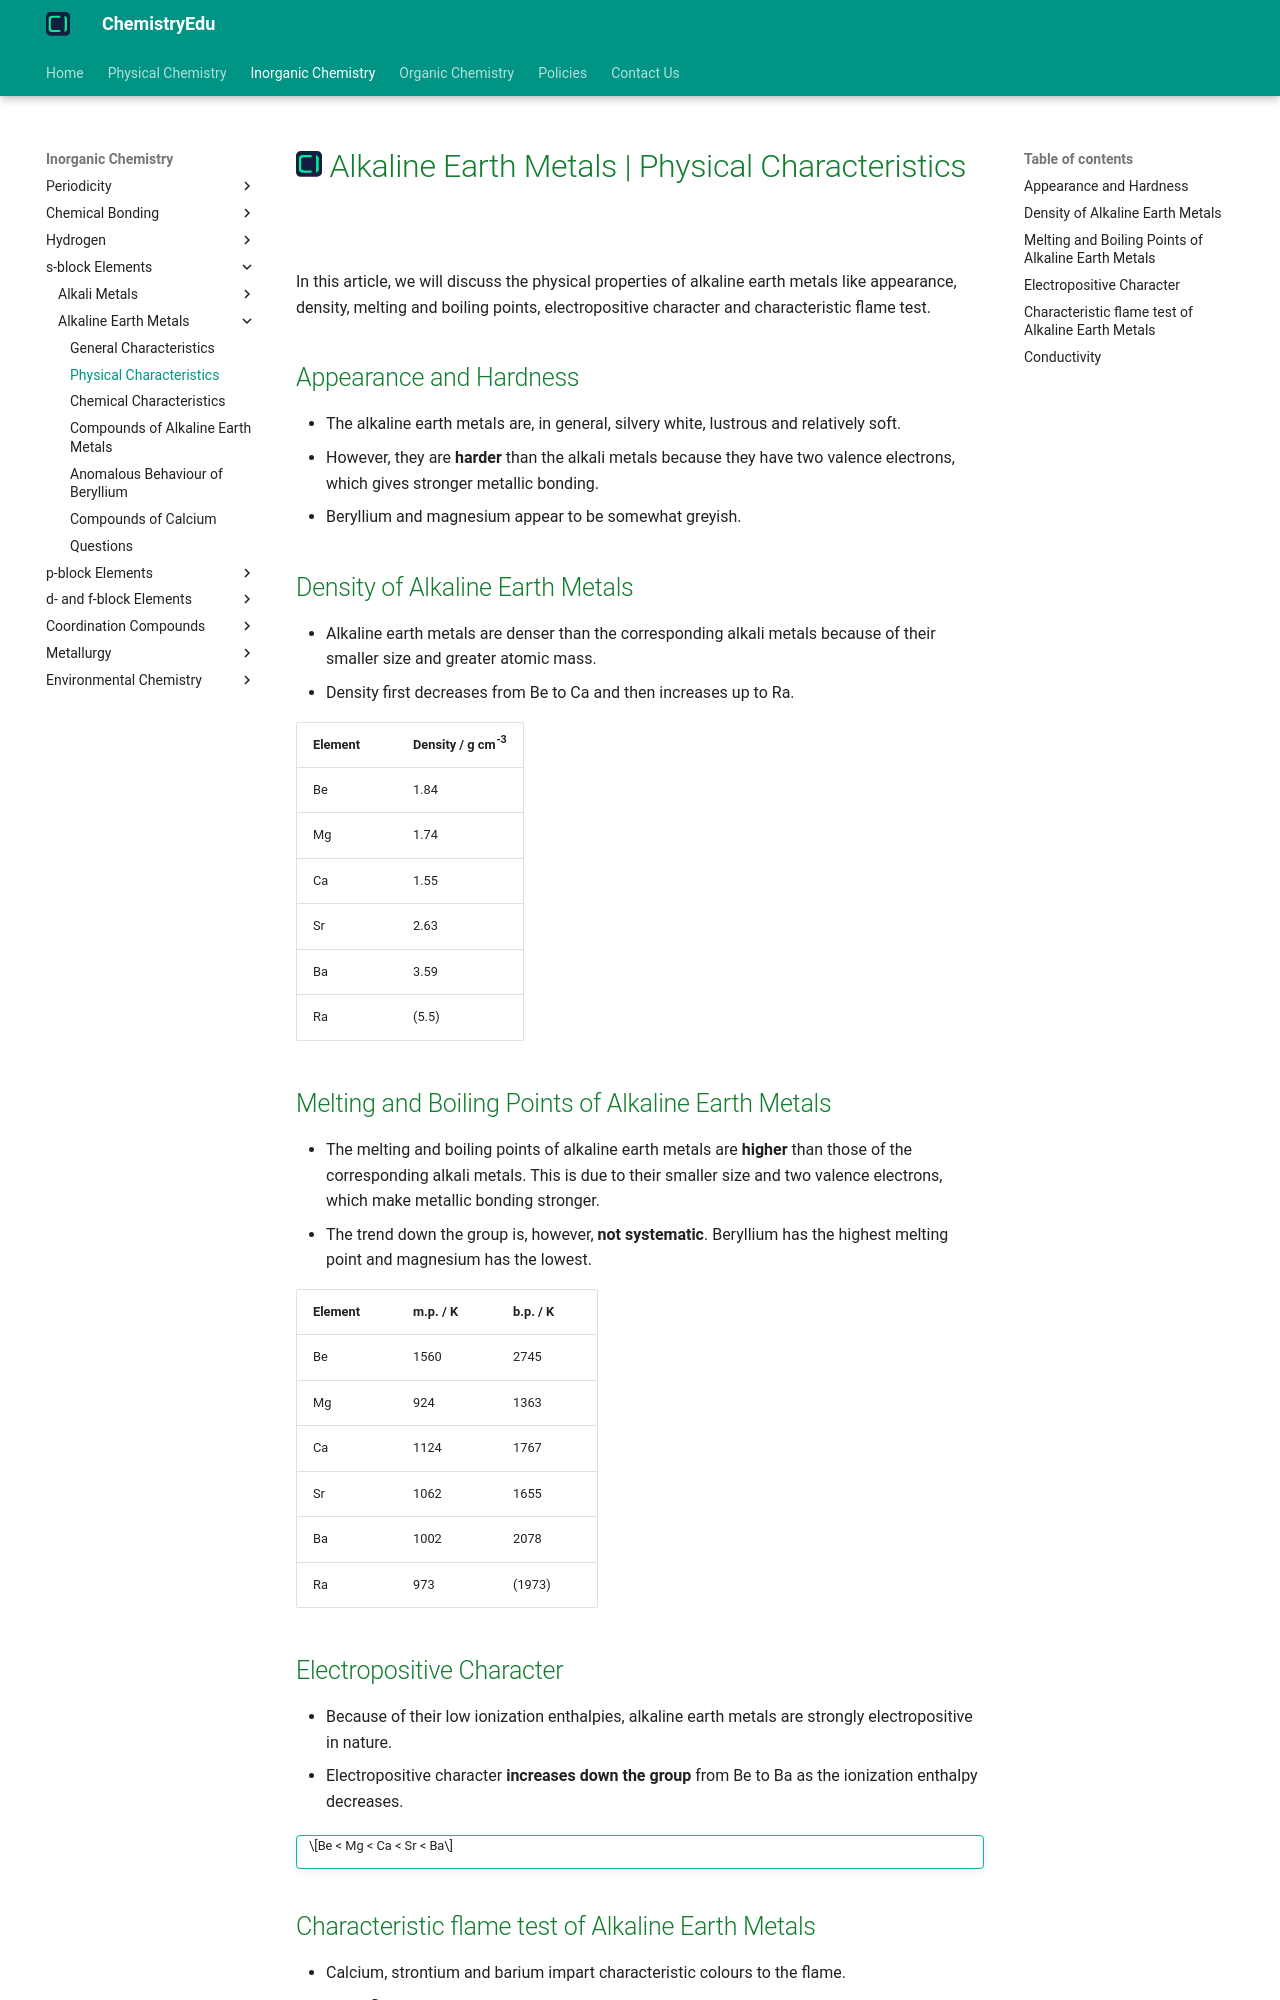

repository: KingChampion36/chemistryedu · page: inorganic-chemistry/s-block-elements/alkaline-earth-metals/physical-characteristics/index.html · generator: mkdocs

---
title: Alkaline Earth Metals | Physical Characteristics
description: In this article, we will discuss the physical properties of alkaline earth metals like appearance, density, melting and boiling points, electropositive character and characteristic flame test.
---

# [![ChemistryEdu Logo](../../../images/favicon.svg){ align=left, width=3.8% }](../../../index.md)  Alkaline Earth Metals | Physical Characteristics

In this article, we will discuss the physical properties of alkaline earth metals like appearance, density, melting and boiling points, electropositive character and characteristic flame test.

## Appearance and Hardness

* The alkaline earth metals are, in general, silvery white, lustrous and relatively soft.
* However, they are **harder** than the alkali metals because they have two valence electrons, which gives stronger metallic bonding.
* Beryllium and magnesium appear to be somewhat greyish.

## Density of Alkaline Earth Metals

* Alkaline earth metals are denser than the corresponding alkali metals because of their smaller size and greater atomic mass.
* Density first decreases from Be to Ca and then increases up to Ra.

| Element   | Density / g cm<sup>-3</sup>  |
|-----------|------------------------------|
| Be        | 1.84                         |
| Mg        | 1.74                         |
| Ca        | 1.55                         |
| Sr        | 2.63                         |
| Ba        | 3.59                         |
| Ra        | (5.5)                        |

## Melting and Boiling Points of Alkaline Earth Metals

* The melting and boiling points of alkaline earth metals are **higher** than those of the corresponding alkali metals. This is due to their smaller size and two valence electrons, which make metallic bonding stronger.
* The trend down the group is, however, **not systematic**. Beryllium has the highest melting point and magnesium has the lowest.

| Element   | m.p. / K  | b.p. / K  |
|-----------|-----------|-----------|
| Be        | 1560      | 2745      |
| Mg        | 924       | 1363      |
| Ca        | 1124      | 1767      |
| Sr        | 1062      | 1655      |
| Ba        | 1002      | 2078      |
| Ra        | 973       | (1973)    |

## Electropositive Character

* Because of their low ionization enthalpies, alkaline earth metals are strongly electropositive in nature.
* Electropositive character **increases down the group** from Be to Ba as the ionization enthalpy decreases.

!!! tip ""

    $$Be < Mg < Ca < Sr < Ba$$
